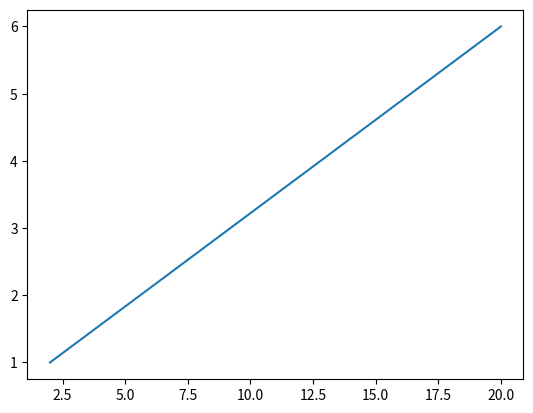

Source code (Python):
import numpy as np
import matplotlib.pyplot as plt
ypoints =np.array([1,6])
xpoints = np.array([2, 20])
plt.plot(xpoints, ypoints)
plt.show()